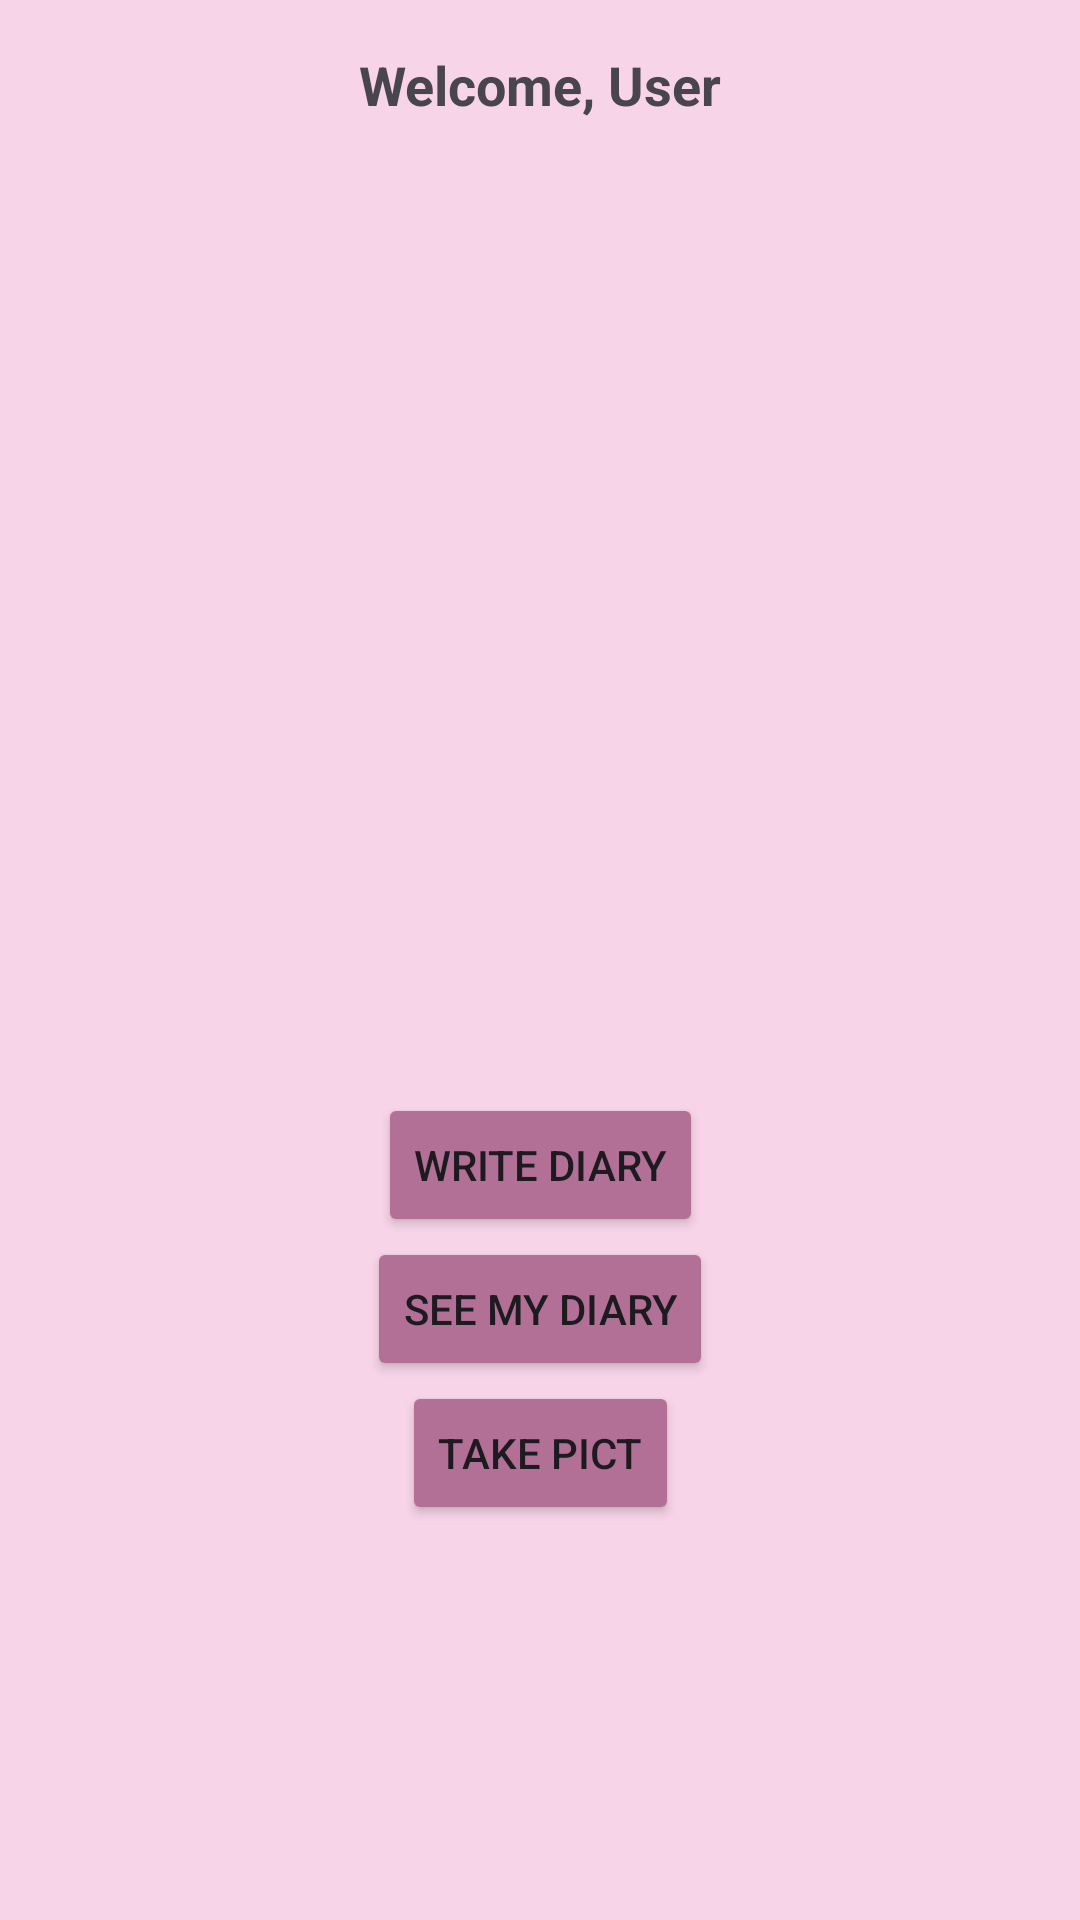

The Android layout XML behind this screen, and the referenced resources:
<!-- AndroidManifest.xml: application theme Theme.FirebaseMP -->
<!-- res/layout/activity_home_page.xml -->
<?xml version="1.0" encoding="utf-8"?>
<androidx.constraintlayout.widget.ConstraintLayout
    xmlns:android="http://schemas.android.com/apk/res/android"
    xmlns:app="http://schemas.android.com/apk/res-auto"
    xmlns:tools="http://schemas.android.com/tools"
    android:layout_width="match_parent"
    android:layout_height="match_parent"
    android:background="#F7D4E7"
    tools:context=".homePageActivity">

    
    <TextView
        android:id="@+id/emailTextView"
        android:layout_width="wrap_content"
        android:layout_height="wrap_content"
        android:text="Welcome, User"
        android:textSize="18sp"
        android:layout_marginTop="16dp"
        android:textStyle="bold"
        app:layout_constraintTop_toTopOf="parent"
        app:layout_constraintStart_toStartOf="parent"
        app:layout_constraintEnd_toEndOf="parent" />

    

    
    <ImageView
        android:id="@+id/logo"
        android:layout_width="300dp"
        android:layout_height="168dp"
        android:layout_marginTop="140dp"
        android:src="@drawable/logo"
        app:layout_constraintEnd_toEndOf="parent"
        app:layout_constraintHorizontal_bias="0.495"
        app:layout_constraintStart_toStartOf="parent"
        app:layout_constraintTop_toBottomOf="@id/emailTextView" />

    <Button
        android:id="@+id/button_write_diary"
        android:layout_width="wrap_content"
        android:layout_height="wrap_content"
        android:text="Write Diary"
        app:layout_constraintTop_toBottomOf="@id/logo"
        app:layout_constraintStart_toStartOf="parent"
        app:layout_constraintEnd_toEndOf="parent"
        android:backgroundTint="#b37097"
        android:layout_marginTop="16dp" />

    
    <Button
        android:id="@+id/button_see_diary"
        android:layout_width="wrap_content"
        android:layout_height="wrap_content"
        android:text="See My Diary"
        app:layout_constraintTop_toBottomOf="@id/button_write_diary"
        app:layout_constraintStart_toStartOf="parent"
        app:layout_constraintEnd_toEndOf="parent"
        android:backgroundTint="#b37097" />

    <Button
        android:id="@+id/btncamera"
        android:layout_width="wrap_content"
        android:layout_height="wrap_content"
        android:text="take pict"
        app:layout_constraintTop_toBottomOf="@id/button_see_diary"
        app:layout_constraintStart_toStartOf="parent"
        app:layout_constraintEnd_toEndOf="parent"
        android:backgroundTint="#b37097" />


</androidx.constraintlayout.widget.ConstraintLayout>
<!-- resources referenced by this layout -->
<resources>
  <style name="Theme.FirebaseMP" parent="Base.Theme.FirebaseMP" />
  <style name="Base.Theme.FirebaseMP" parent="Theme.Material3.DayNight.NoActionBar">
          
          
      </style>
</resources>
